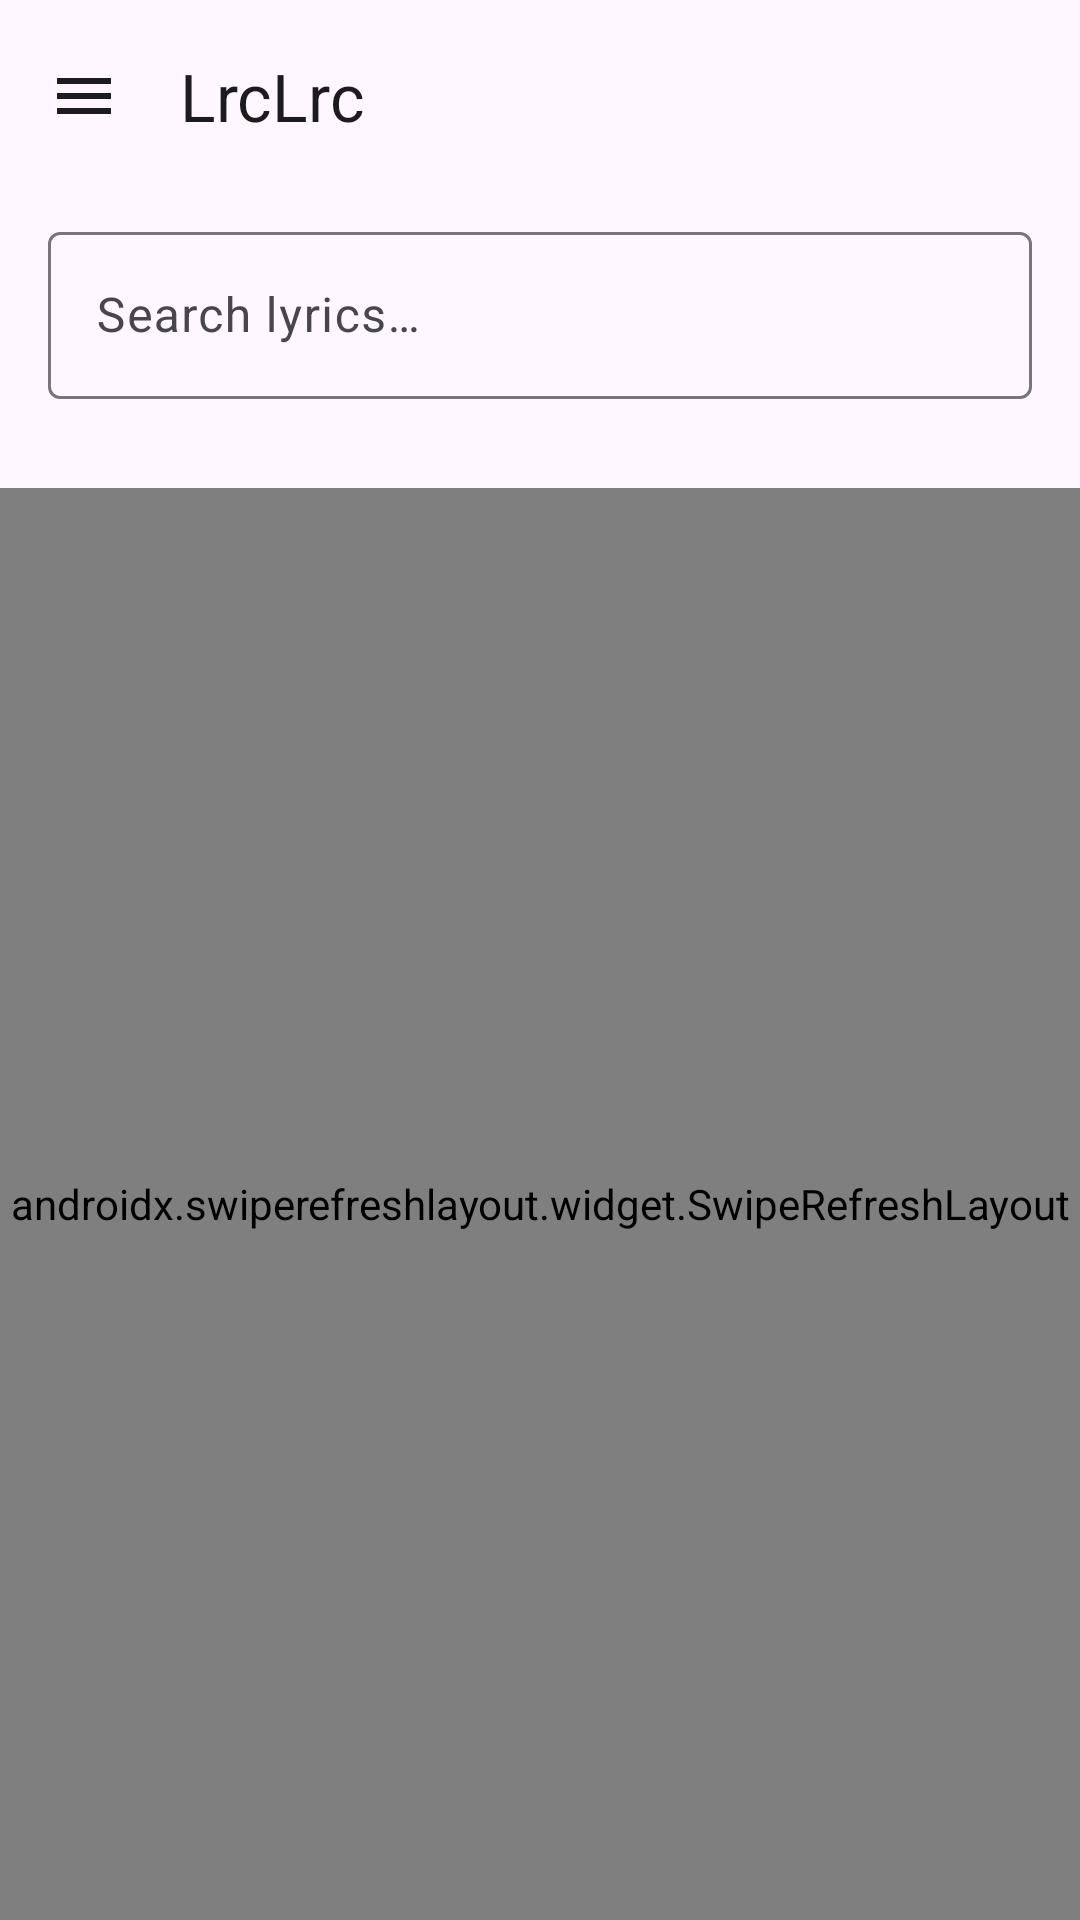

The Android layout XML behind this screen, and the referenced resources:
<!-- AndroidManifest.xml: application theme Theme.LRCFinder -->
<!-- res/layout/activity_main.xml -->
<?xml version="1.0" encoding="utf-8"?>
<androidx.drawerlayout.widget.DrawerLayout
    xmlns:android="http://schemas.android.com/apk/res/android"
    xmlns:app="http://schemas.android.com/apk/res-auto"
    android:id="@+id/drawerLayout"
    android:layout_width="match_parent"
    android:layout_height="match_parent"
    android:fitsSystemWindows="true">

    
    <LinearLayout
        android:layout_width="match_parent"
        android:layout_height="match_parent"
        android:orientation="vertical"
        android:background="?attr/colorSurface">

        <com.google.android.material.appbar.AppBarLayout
            android:layout_width="match_parent"
            android:layout_height="wrap_content"
            android:fitsSystemWindows="true"
            android:background="@android:color/transparent"
            app:liftOnScroll="false">

            <com.google.android.material.appbar.MaterialToolbar
                android:id="@+id/toolbar"
                android:layout_width="match_parent"
                android:layout_height="?attr/actionBarSize"
                android:background="@android:color/transparent"
                app:title="@string/app_name"
                app:navigationIcon="@drawable/ic_menu" />

        </com.google.android.material.appbar.AppBarLayout>

        <com.google.android.material.textfield.TextInputLayout
            android:id="@+id/searchLayout"
            style="@style/Widget.Material3.TextInputLayout.OutlinedBox"
            android:layout_width="match_parent"
            android:layout_height="wrap_content"
            android:layout_marginStart="16dp"
            android:layout_marginEnd="16dp"
            android:layout_marginTop="8dp"
            android:layout_marginBottom="8dp"
            android:hint="@string/search_hint"
            app:startIconDrawable="@drawable/ic_search"
            app:endIconMode="clear_text">

            <com.google.android.material.textfield.TextInputEditText
                android:id="@+id/searchEditText"
                android:layout_width="match_parent"
                android:layout_height="wrap_content"
                android:inputType="text"
                android:imeOptions="actionSearch"
                android:maxLines="1"
                android:singleLine="true" />
        </com.google.android.material.textfield.TextInputLayout>

        <TextView
            android:id="@+id/statusText"
            android:layout_width="match_parent"
            android:layout_height="wrap_content"
            android:layout_marginStart="20dp"
            android:layout_marginEnd="20dp"
            android:layout_marginBottom="4dp"
            android:textColor="?attr/colorOnSurfaceVariant"
            android:textSize="13sp" />

        <FrameLayout
            android:layout_width="match_parent"
            android:layout_height="0dp"
            android:layout_weight="1">

            <androidx.swiperefreshlayout.widget.SwipeRefreshLayout
                android:id="@+id/swipeRefresh"
                android:layout_width="match_parent"
                android:layout_height="match_parent">

                <FrameLayout
                    android:layout_width="match_parent"
                    android:layout_height="match_parent">

                    <androidx.recyclerview.widget.RecyclerView
                        android:id="@+id/resultsRecyclerView"
                        android:layout_width="match_parent"
                        android:layout_height="match_parent"
                        android:clipToPadding="false"
                        android:paddingBottom="24dp" />

                    <TextView
                        android:id="@+id/emptyStateText"
                        android:layout_width="wrap_content"
                        android:layout_height="wrap_content"
                        android:layout_gravity="center"
                        android:gravity="center"
                        android:padding="32dp"
                        android:textColor="?attr/colorOnSurfaceVariant"
                        android:textSize="15sp"
                        android:visibility="gone" />

                </FrameLayout>
            </androidx.swiperefreshlayout.widget.SwipeRefreshLayout>

            <LinearLayout
                android:id="@+id/indexingOverlay"
                android:layout_width="match_parent"
                android:layout_height="match_parent"
                android:orientation="vertical"
                android:gravity="center"
                android:background="?attr/colorSurface"
                android:visibility="gone">

                <com.google.android.material.progressindicator.CircularProgressIndicator
                    android:id="@+id/indexingProgress"
                    android:layout_width="72dp"
                    android:layout_height="72dp"
                    app:trackThickness="6dp"
                    app:indicatorSize="72dp"
                    android:indeterminate="true" />

                <TextView
                    android:id="@+id/indexingLabel"
                    android:layout_width="wrap_content"
                    android:layout_height="wrap_content"
                    android:layout_marginTop="24dp"
                    android:text="@string/status_indexing"
                    android:textSize="16sp"
                    android:textColor="?attr/colorOnSurface" />

            </LinearLayout>

        </FrameLayout>

    </LinearLayout>

    
    <com.google.android.material.navigation.NavigationView
        android:id="@+id/navigationView"
        android:layout_width="wrap_content"
        android:layout_height="match_parent"
        android:layout_gravity="start"
        android:fitsSystemWindows="true"
        app:headerLayout="@layout/nav_header"
        app:menu="@menu/nav_menu" />

</androidx.drawerlayout.widget.DrawerLayout>
<!-- res/layout/nav_header.xml (included above) -->
<?xml version="1.0" encoding="utf-8"?>
<LinearLayout xmlns:android="http://schemas.android.com/apk/res/android"
    android:layout_width="match_parent"
    android:layout_height="180dp"
    android:background="#000000"
    android:orientation="vertical"
    android:gravity="bottom"
    android:padding="24dp">

    <ImageView
        android:layout_width="56dp"
        android:layout_height="56dp"
        android:src="@drawable/ic_launcher_foreground"
        android:padding="8dp"
        android:layout_marginBottom="12dp" />

    <TextView
        android:layout_width="wrap_content"
        android:layout_height="wrap_content"
        android:text="@string/app_name"
        android:textSize="22sp"
        android:textStyle="bold"
        android:textColor="#FFFFFF" />

    <TextView
        android:id="@+id/navSubtitle"
        android:layout_width="wrap_content"
        android:layout_height="wrap_content"
        android:layout_marginTop="4dp"
        android:text="Lyric finder"
        android:textSize="13sp"
        android:textColor="#FFFFFF"
        android:alpha="0.7" />

</LinearLayout>
<!-- resources referenced by this layout -->
<resources>
  <!-- drawable ic_launcher_foreground (drawable) -->
  <?xml version="1.0" encoding="utf-8"?>
  <vector xmlns:android="http://schemas.android.com/apk/res/android"
      android:width="108dp"
      android:height="108dp"
      android:viewportWidth="108"
      android:viewportHeight="108">
  
      
      
      <path
          android:fillColor="#FFFFFF"
          android:pathData="
              M38,72
              C38,66.477 42.925,62 49,62
              C55.075,62 60,66.477 60,72
              C60,77.523 55.075,82 49,82
              C42.925,82 38,77.523 38,72 Z" />
  
      
      <path
          android:fillColor="#FFFFFF"
          android:strokeColor="#FFFFFF"
          android:strokeWidth="4"
          android:pathData="M58,72 L58,28" />
  
      
      <path
          android:fillColor="#FFFFFF"
          android:pathData="
              M58,28
              C58,28 72,34 72,46
              C72,52 66,56 62,54
              C58,52 58,46 64,43
              C68,41 72,42 72,46" />
  
  </vector>
  <!-- drawable ic_menu (drawable) -->
  <?xml version="1.0" encoding="utf-8"?>
  <vector xmlns:android="http://schemas.android.com/apk/res/android"
      android:width="24dp" android:height="24dp"
      android:viewportWidth="24" android:viewportHeight="24"
      android:tint="?attr/colorOnSurface">
      <path android:fillColor="?attr/colorOnSurface"
          android:pathData="M3,18h18v-2H3v2zm0,-5h18v-2H3v2zM3,6v2h18V6H3z"/>
  </vector>
  <string name="app_name">LrcLrc</string>
  <string name="search_hint">Search lyrics…</string>
  <string name="status_indexing">Scanning lyrics files…</string>
  <style name="Theme.LRCFinder" parent="Theme.Material3.DayNight.NoActionBar">
          <item name="colorPrimary">@color/seed_primary</item>
          <item name="colorOnPrimary">@color/seed_on_primary</item>
      </style>
  <color name="seed_primary">#7C5CFF</color>
  <color name="seed_on_primary">#FFFFFF</color>
</resources>
